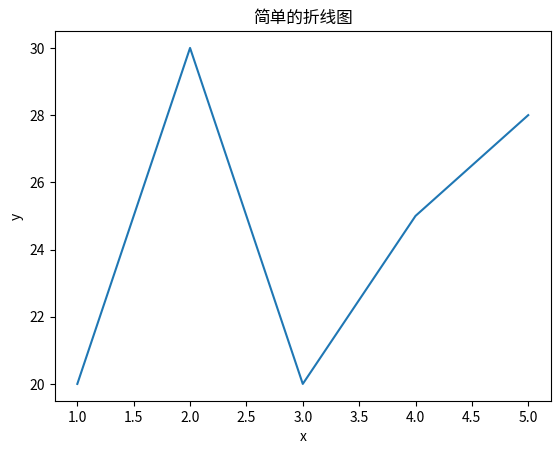

Here is the Python script that generated this plot:
import matplotlib.pyplot as plt

# 支持中文显示

# plt.rcParams["font.sans-serif"] = ["SimHei"]

# x,y数据

x_data = [1, 2, 3, 4, 5]
y_data = [20, 30, 20, 25, 28]

plt.plot(x_data, y_data)

plt.title("简单的折线图")
plt.xlabel("x")
plt.ylabel("y")

plt.show()
